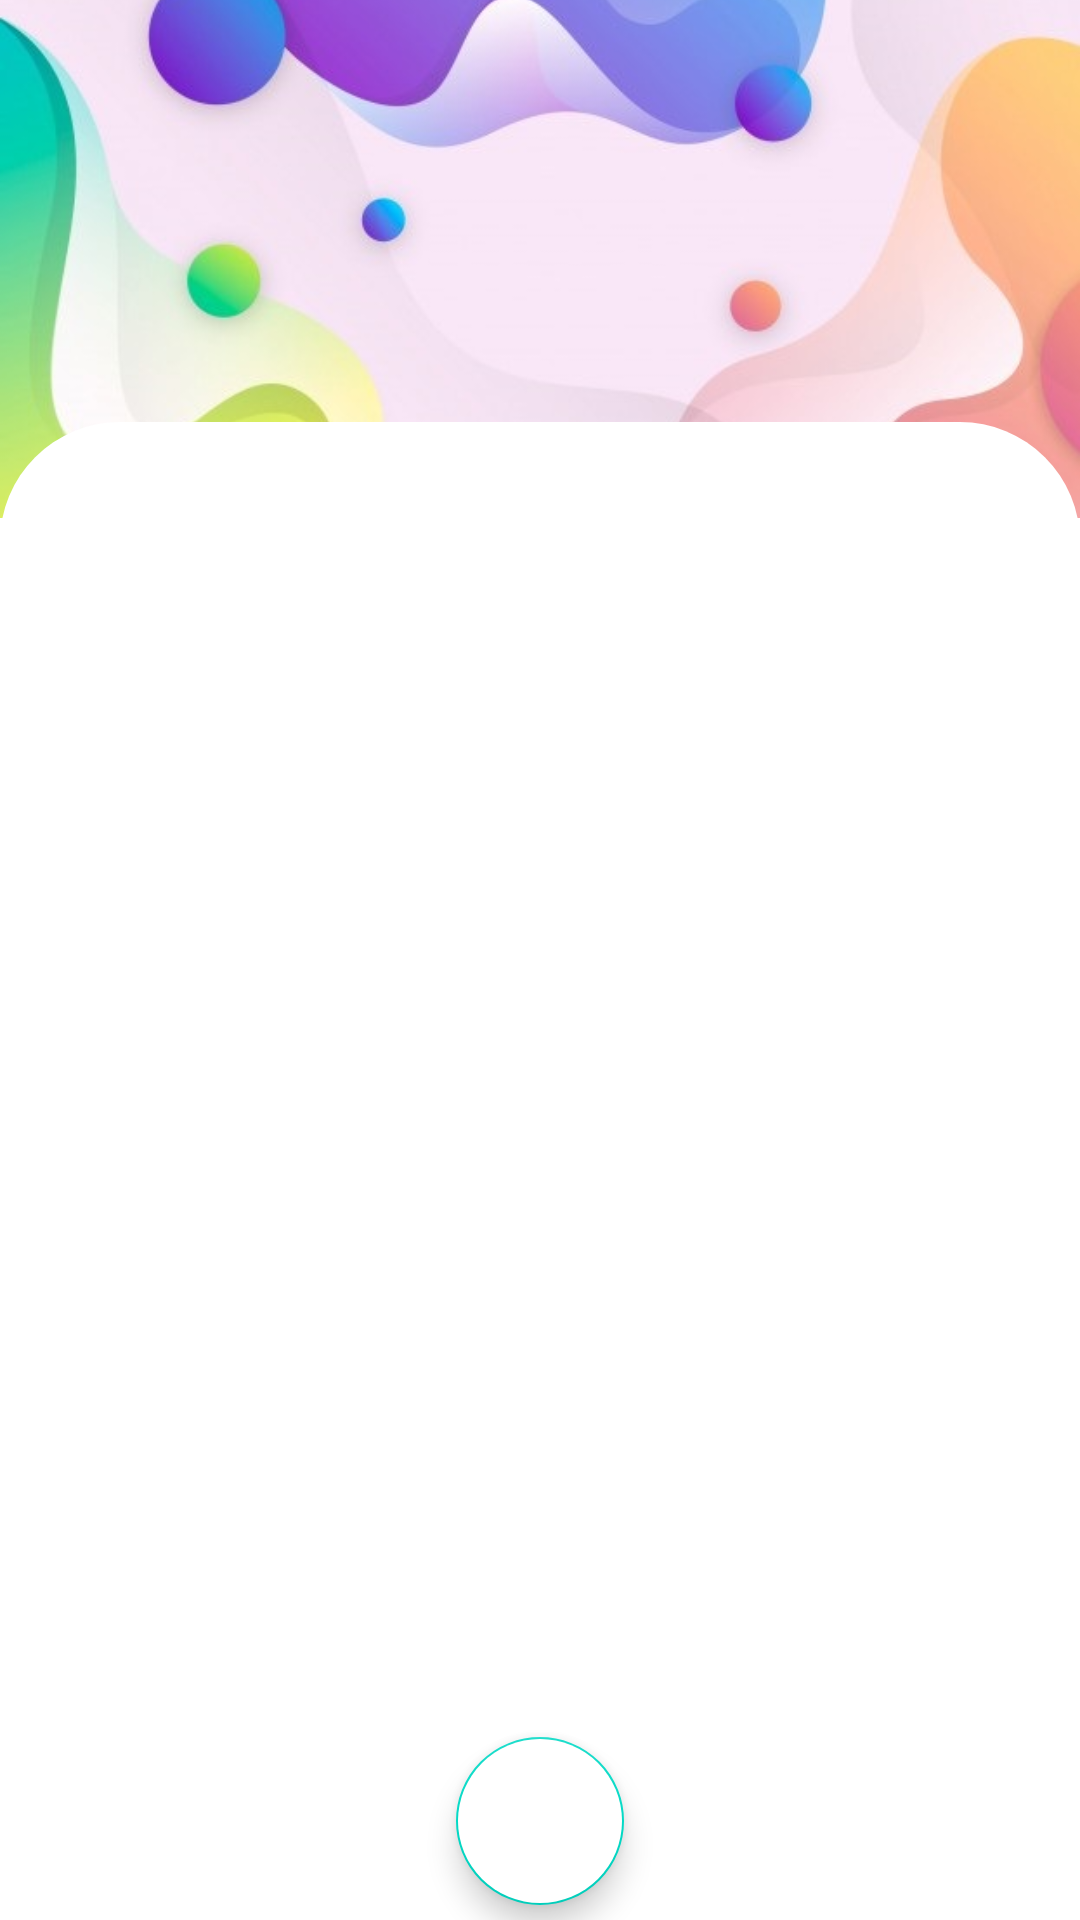

Produce the Android XML layout that renders to this screen, including the resource entries it uses.
<!-- AndroidManifest.xml: application theme Theme.MaterialComponents.DayNight.NoActionBar -->
<!-- res/layout/activity_main.xml -->
<?xml version="1.0" encoding="utf-8"?>
<androidx.constraintlayout.widget.ConstraintLayout xmlns:android="http://schemas.android.com/apk/res/android"
    xmlns:app="http://schemas.android.com/apk/res-auto"
    xmlns:tools="http://schemas.android.com/tools"
    android:layout_width="match_parent"
    android:layout_height="match_parent"
    tools:context=".MainActivity">












    <ImageView
        android:id="@+id/imageView"
        android:layout_width="wrap_content"
        android:layout_height="0dp"
        android:src="@drawable/loginbg"
        app:layout_constraintHeight_percent=".27"
        android:scaleType="centerCrop"
        app:layout_constraintVertical_bias="0"
        app:layout_constraintStart_toStartOf="parent"
        app:layout_constraintTop_toTopOf="parent"
        app:layout_constraintBottom_toBottomOf="parent"
        app:layout_constraintEnd_toEndOf="parent"
        android:contentDescription="@string/app_name" />

    <androidx.constraintlayout.widget.ConstraintLayout
        android:layout_width="match_parent"
        android:layout_height="0dp"
        android:background="@drawable/login_bg"
        app:layout_constraintBottom_toBottomOf="parent"
        app:layout_constraintEnd_toEndOf="parent"
        app:layout_constraintHeight_percent=".78"
        app:layout_constraintHorizontal_bias="0.0"
        app:layout_constraintStart_toStartOf="parent"
        app:layout_constraintTop_toTopOf="parent"
        app:layout_constraintVertical_bias="1.0">

        <androidx.viewpager.widget.ViewPager
            android:id="@+id/viewpager"
            android:layout_width="match_parent"
            android:layout_height="0dp"
            app:layout_constraintBottom_toBottomOf="parent"
            app:layout_constraintEnd_toEndOf="parent"
            app:layout_constraintHeight_percent=".7"
            app:layout_constraintStart_toStartOf="parent"
            app:layout_constraintTop_toBottomOf="@+id/tab_layout"
            app:layout_constraintVertical_bias="0" />

        <com.google.android.material.tabs.TabLayout
            android:id="@+id/tab_layout"
            android:layout_width="match_parent"
            android:layout_height="wrap_content"
            app:layout_constraintBottom_toBottomOf="parent"
            app:layout_constraintEnd_toEndOf="parent"
            app:layout_constraintStart_toStartOf="parent"
            app:layout_constraintTop_toTopOf="parent"
            app:layout_constraintVertical_bias=".08"
            />

        <com.google.android.material.floatingactionbutton.FloatingActionButton
            android:id="@+id/fab_google"
            android:layout_width="wrap_content"
            android:layout_height="wrap_content"
            android:backgroundTint="@android:color/white"
            android:src="@drawable/googlemail"
            android:contentDescription="@string/app_name"
            android:elevation="35dp"
            app:layout_constraintBottom_toBottomOf="parent"
            app:layout_constraintEnd_toEndOf="parent"
            app:layout_constraintStart_toStartOf="parent"
            app:layout_constraintTop_toBottomOf="@+id/viewpager" />

    </androidx.constraintlayout.widget.ConstraintLayout>

</androidx.constraintlayout.widget.ConstraintLayout>
<!-- resources referenced by this layout -->
<resources>
  <!-- drawable login_bg (drawable) -->
  <?xml version="1.0" encoding="utf-8"?>
  <shape xmlns:android="http://schemas.android.com/apk/res/android"
      android:shape="rectangle"
      >
  
      <solid android:color="@android:color/white"/>
      <corners android:topLeftRadius="40dp"
          android:topRightRadius="40dp"/>
  
  </shape>
  <!-- drawable loginbg: jpg bitmap (drawable-v24, 31505 bytes) -->
  <string name="app_name">FARMIA_MCC</string>
</resources>
